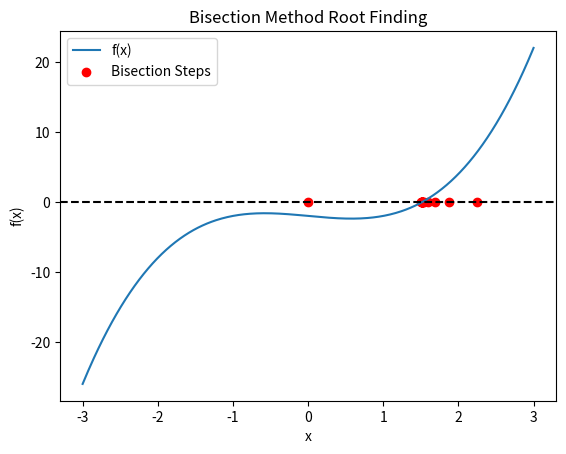

This figure's Python source:
import numpy as np
import matplotlib.pyplot as plt

def f(x):
    return x**3 - x - 2 

def bisection_method(a, b, tol=1e-5):
    if f(a) * f(b) > 0:
        print("Invalid interval")
        return None

    iterations = []
    
    while abs(b - a) > tol:
        mid = (a + b) / 2
        iterations.append(mid)

        if f(mid) == 0:
            break
        elif f(a) * f(mid) < 0:
            b = mid
        else:
            a = mid

    return np.array(iterations)

a, b = -3, 3
roots = bisection_method(a, b)


x_vals = np.linspace(-3, 3, 400)
y_vals = f(x_vals)

plt.plot(x_vals, y_vals, label="f(x)")
plt.axhline(0, color='black', linestyle='--')
plt.scatter(roots, [0] * len(roots), color='red', label="Bisection Steps")
plt.legend()
plt.xlabel("x")
plt.ylabel("f(x)")
plt.title("Bisection Method Root Finding")
plt.show()
